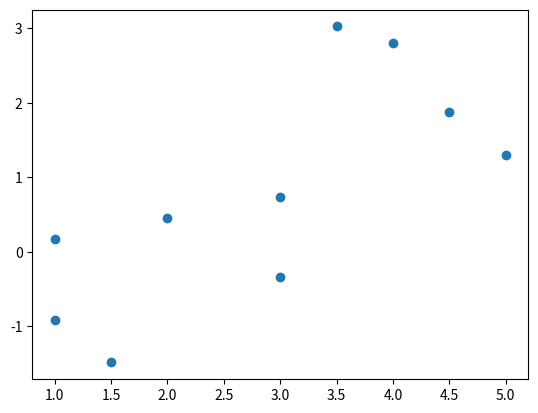

Python code for this plot:
import numpy as np
import matplotlib.pyplot as plt

x = np.array([825, 215, 1070, 550, 480, 920, 1350, 325, 670, 1215])
y = np.array([3.5, 1.0, 4.0, 2.0, 1.0, 3.0, 4.5, 1.5, 3.0, 5.0])
# 1)
plt.scatter(x,y)
plt.savefig('scatter_figure.png')
# 3)
def least_square(x,y):
    sumx2 = sum(x ** 2)
    sumxy = sum(x * y)
    meanx = sum(x) / x.shape[0]
    meany = sum(y) / y.shape[0]
    n = x.shape[0]

    beta1 = (sumxy - n * meanx * meany) / (sumx2 - n * meanx ** 2)
    beta0 = meany - beta1 * meanx

    return beta0, beta1

beta0, beta1 = least_square(x, y)

X = np.arange(100, 1500, 100)
Y = np.array([beta0 + beta1 * x for x in X])
plt.plot(X,Y)
plt.savefig("fit_figure.png")
plt.close()
# 4)
sigma2 = []
for valuey, valueY in zip(y,Y):
    sigma2.append((valueY - valuey) ** 2)
sumsigma2 = sum(sigma2)
# 5)

# 6)
def SSR(Y,y):
    meany = sum(y) / y.shape[0]
    for i in Y:
        yield (i - meany) ** 2

def SST(y):
    meany = sum(y) / y.shape[0]
    for i in y:
        yield (i - meany) ** 2

r2 = sum(SSR(Y,y)) / sum(SST(y))
# 7)
St = sum(SST(y))
Sr = beta1 ** 2 * sum(SST(x))
Se = St - Sr
F_ratio = Sr / Se
print(F_ratio)
# F0.975(1,8) < F(1,8)=9.049481336581056 < F0.99(1,8)
# 8)

# 9)

# 10)
epsilon = np.array([yi - Yi for yi, Yi in zip(y,Y)])
plt.scatter(y,epsilon)
plt.savefig('epsilon_figure.png')
# 11)
x0 = 1000
predict_y = beta0 + beta1 * x0

# 12)

# 13)
